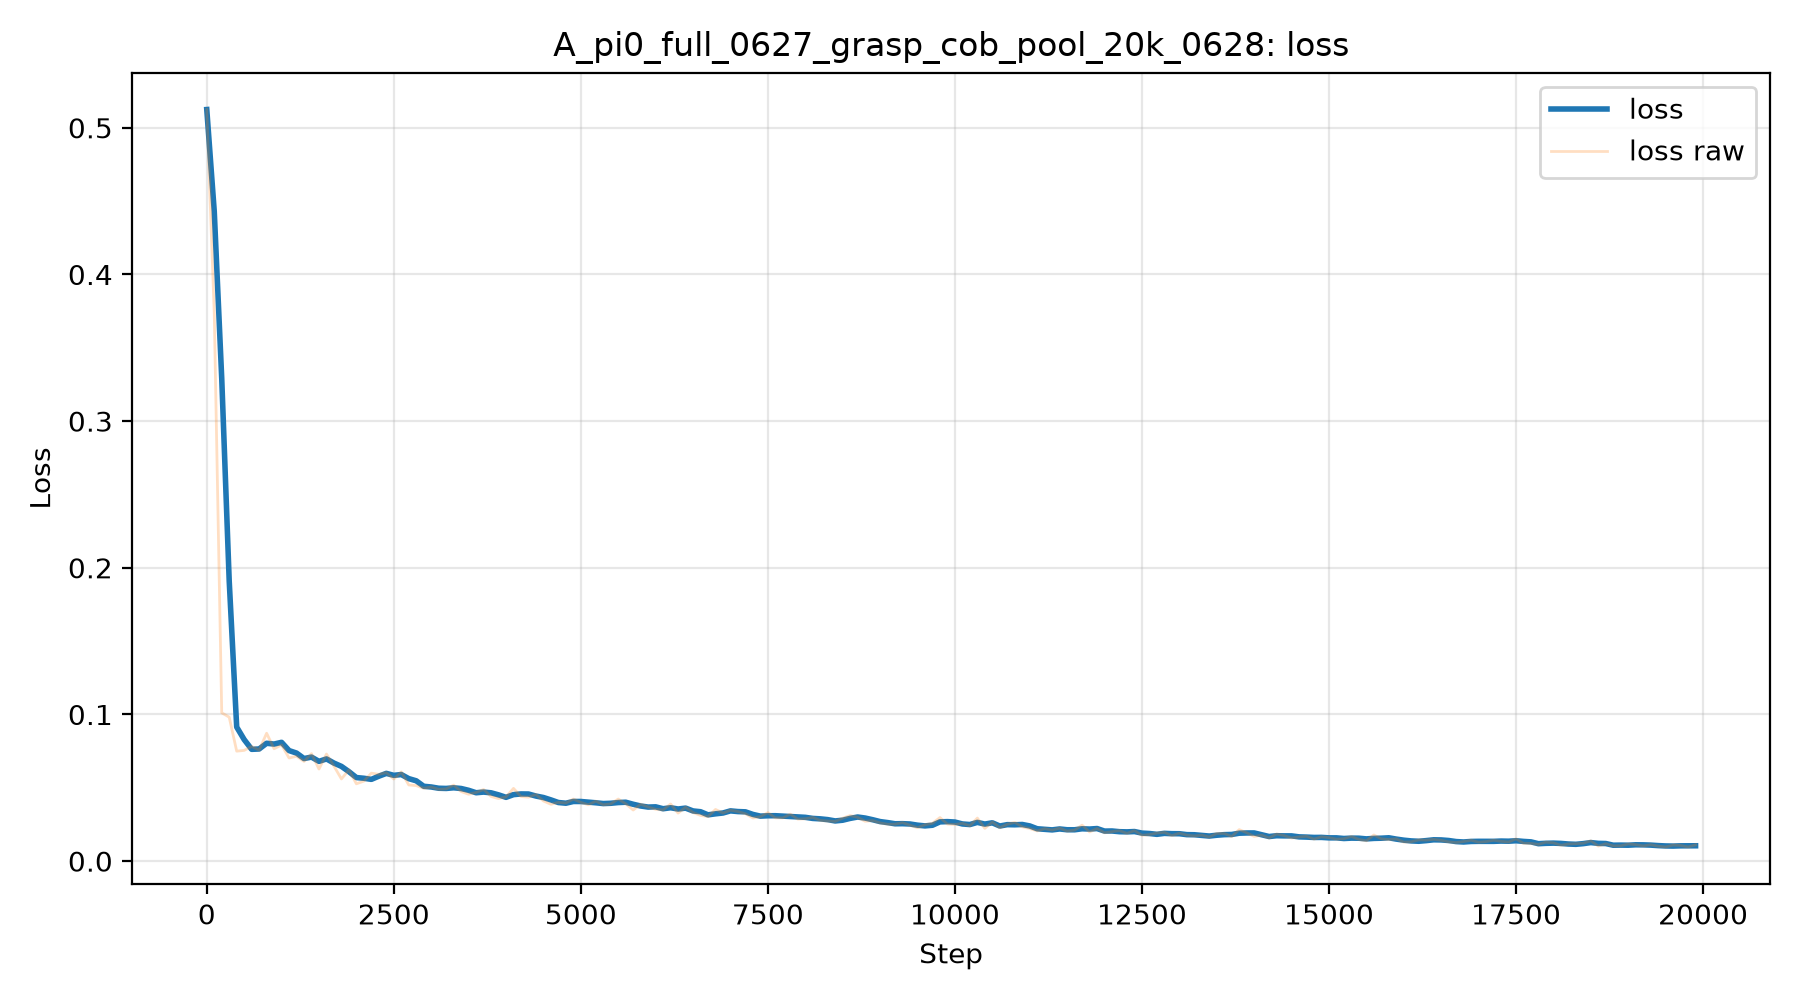

Values plotted in this chart, from the file beside it:
step, loss
0, 0.5124
100, 0.3736
200, 0.1011
300, 0.09813
400, 0.07498
500, 0.0755
600, 0.0782
700, 0.07566
800, 0.0872
900, 0.07659
1000, 0.0792
1100, 0.07031
1200, 0.0715
1300, 0.06801
1400, 0.07326
1500, 0.06278
1600, 0.073
1700, 0.06476
1800, 0.05603
1900, 0.06219
2000, 0.0527
2100, 0.05458
2200, 0.05997
2300, 0.05917
2400, 0.06033
2500, 0.05598
2600, 0.06083
2700, 0.05194
2800, 0.0515
2900, 0.04965
3000, 0.05051
3100, 0.0489
3200, 0.04926
3300, 0.05182
3400, 0.04746
3500, 0.04558
3600, 0.04683
3700, 0.04883
3800, 0.04408
3900, 0.04263
4000, 0.04377
4100, 0.04959
4200, 0.04405
4300, 0.04363
4400, 0.04545
4500, 0.04104
4600, 0.03875
4700, 0.04007
4800, 0.03963
4900, 0.04229
5000, 0.04005
5100, 0.03842
5200, 0.04086
5300, 0.03845
5400, 0.03902
5500, 0.04233
5600, 0.03911
5700, 0.03484
5800, 0.03881
5900, 0.0369
... 140 more rows
